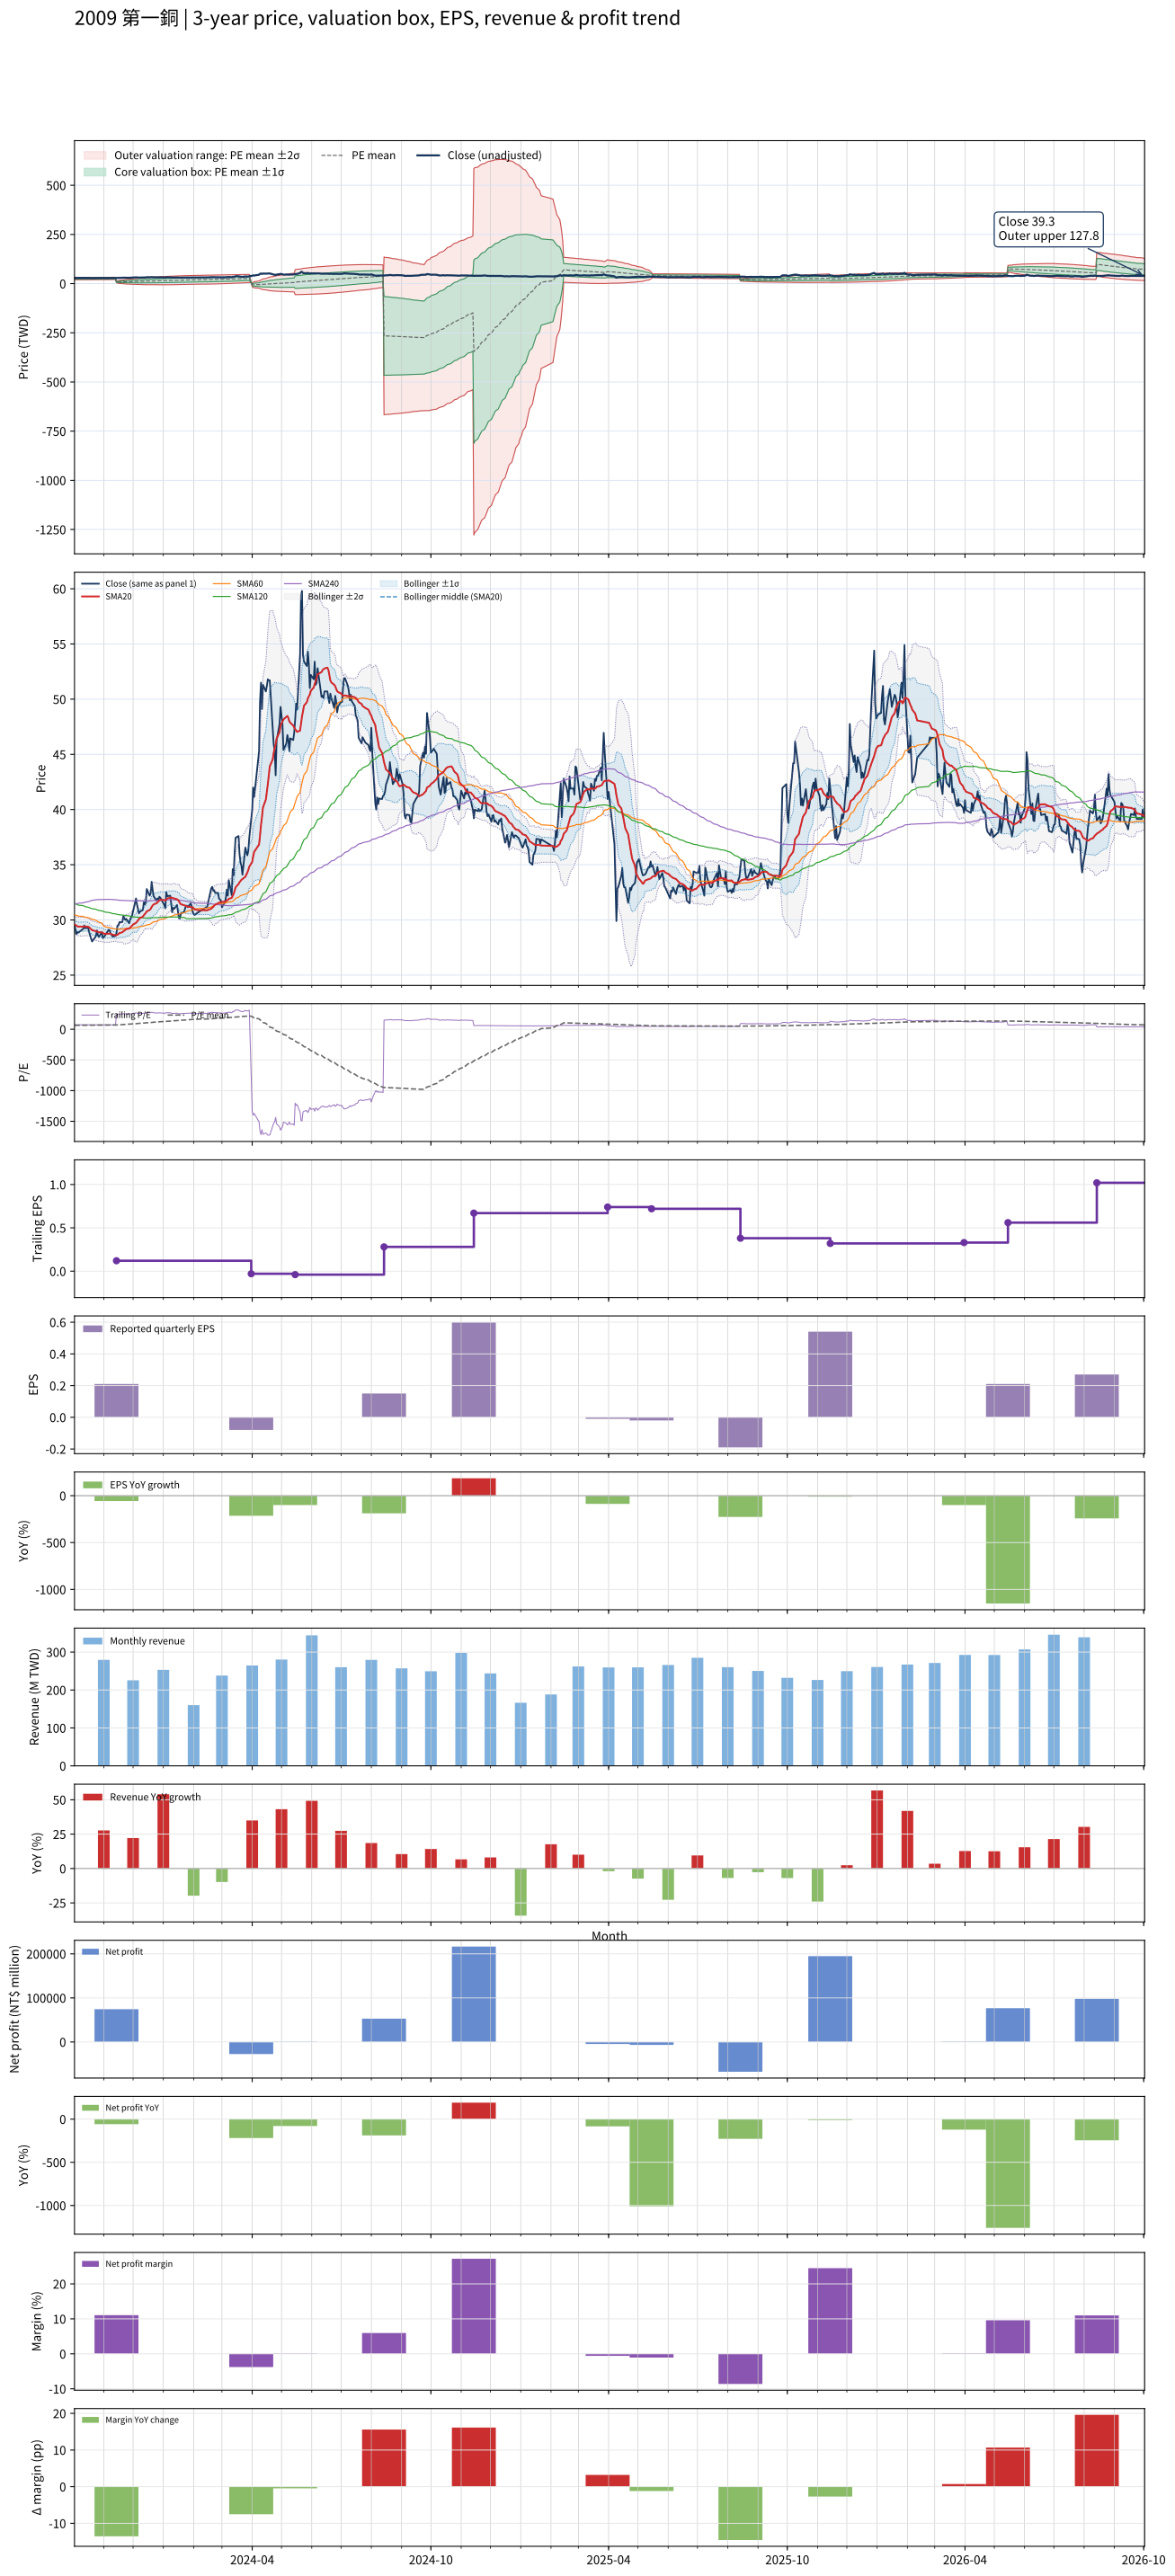

Source data for this figure (header and first rows):
# chart-version: skill-stock-dynamic-val…
date, close, available_date, period_end, eps, ttm_eps, pe, pe_mean, pe_std, price_m2, price_m1, price_mean, price_p1, price_p2, forward_eps, forward_pe, forward_pe_mean, forward_pe_std, forward_price_m2, forward_price_m1, forward_price_mean, forward_price_p1, forward_price_p2, sma20
2023-10-02, 29.5, 2023-08-14, 2023-06-30, -0.17, 0.4, 73.75, 63.75, 6.882, 19.99, 22.75, 25.5, 28.25, 31, , , , , , , , , , 29.6
2023-10-03, 29.1, 2023-08-14, 2023-06-30, -0.17, 0.4, 72.75, 63.84, 6.927, 19.99, 22.77, 25.54, 28.31, 31.08, , , , , , , , , , 29.54
2023-10-04, 28.7, 2023-08-14, 2023-06-30, -0.17, 0.4, 71.75, 63.92, 6.963, 20, 22.78, 25.57, 28.35, 31.14, , , , , , , , , , 29.47
2023-10-05, 28.9, 2023-08-14, 2023-06-30, -0.17, 0.4, 72.25, 64, 7.003, 20, 22.8, 25.6, 28.4, 31.2, , , , , , , , , , 29.42
2023-10-06, 28.85, 2023-08-14, 2023-06-30, -0.17, 0.4, 72.12, 64.08, 7.041, 20, 22.82, 25.63, 28.45, 31.27, , , , , , , , , , 29.39
2023-10-11, 29.2, 2023-08-14, 2023-06-30, -0.17, 0.4, 73, 64.17, 7.087, 20, 22.83, 25.67, 28.5, 31.34, , , , , , , , , , 29.39
2023-10-12, 29.5, 2023-08-14, 2023-06-30, -0.17, 0.4, 73.75, 64.27, 7.136, 20, 22.85, 25.71, 28.56, 31.42, , , , , , , , , , 29.41
2023-10-13, 29.25, 2023-08-14, 2023-06-30, -0.17, 0.4, 73.12, 64.33, 7.18, 19.99, 22.86, 25.73, 28.6, 31.47, , , , , , , , , , 29.41
2023-10-16, 29.3, 2023-08-14, 2023-06-30, -0.17, 0.4, 73.25, 64.41, 7.225, 19.98, 22.87, 25.76, 28.65, 31.54, , , , , , , , , , 29.39
2023-10-17, 28.9, 2023-08-14, 2023-06-30, -0.17, 0.4, 72.25, 64.51, 7.252, 20, 22.9, 25.8, 28.7, 31.6, , , , , , , , , , 29.33
2023-10-18, 28.6, 2023-08-14, 2023-06-30, -0.17, 0.4, 71.5, 64.61, 7.267, 20.03, 22.94, 25.84, 28.75, 31.66, , , , , , , , , , 29.25
2023-10-19, 28.3, 2023-08-14, 2023-06-30, -0.17, 0.4, 70.75, 64.71, 7.265, 20.07, 22.98, 25.88, 28.79, 31.7, , , , , , , , , , 29.16
2023-10-20, 28.05, 2023-08-14, 2023-06-30, -0.17, 0.4, 70.12, 64.8, 7.261, 20.11, 23.02, 25.92, 28.83, 31.73, , , , , , , , , , 29.07
2023-10-23, 28.4, 2023-08-14, 2023-06-30, -0.17, 0.4, 71, 64.91, 7.257, 20.16, 23.06, 25.96, 28.87, 31.77, , , , , , , , , , 29.01
2023-10-24, 28.55, 2023-08-14, 2023-06-30, -0.17, 0.4, 71.38, 65.02, 7.256, 20.2, 23.11, 26.01, 28.91, 31.81, , , , , , , , , , 28.97
2023-10-25, 29.05, 2023-08-14, 2023-06-30, -0.17, 0.4, 72.62, 65.14, 7.261, 20.25, 23.15, 26.06, 28.96, 31.86, , , , , , , , , , 28.95
2023-10-26, 28.6, 2023-08-14, 2023-06-30, -0.17, 0.4, 71.5, 65.26, 7.25, 20.3, 23.2, 26.1, 29, 31.9, , , , , , , , , , 28.91
2023-10-27, 28.45, 2023-08-14, 2023-06-30, -0.17, 0.4, 71.12, 65.33, 7.262, 20.32, 23.23, 26.13, 29.04, 31.94, , , , , , , , , , 28.88
2023-10-30, 28.9, 2023-08-14, 2023-06-30, -0.17, 0.4, 72.25, 65.43, 7.278, 20.35, 23.26, 26.17, 29.08, 31.99, , , , , , , , , , 28.88
2023-10-31, 28.35, 2023-08-14, 2023-06-30, -0.17, 0.4, 70.88, 65.53, 7.272, 20.39, 23.3, 26.21, 29.12, 32.03, , , , , , , , , , 28.82
2023-11-01, 28.45, 2023-08-14, 2023-06-30, -0.17, 0.4, 71.12, 65.63, 7.259, 20.45, 23.35, 26.25, 29.16, 32.06, , , , , , , , , , 28.77
2023-11-02, 28.55, 2023-08-14, 2023-06-30, -0.17, 0.4, 71.38, 65.74, 7.247, 20.5, 23.4, 26.3, 29.2, 32.09, , , , , , , , , , 28.74
2023-11-03, 28.7, 2023-08-14, 2023-06-30, -0.17, 0.4, 71.75, 65.86, 7.229, 20.56, 23.45, 26.34, 29.24, 32.13, , , , , , , , , , 28.74
2023-11-06, 29.1, 2023-08-14, 2023-06-30, -0.17, 0.4, 72.75, 65.98, 7.216, 20.62, 23.51, 26.39, 29.28, 32.17, , , , , , , , , , 28.75
2023-11-07, 29.05, 2023-08-14, 2023-06-30, -0.17, 0.4, 72.62, 66.11, 7.202, 20.68, 23.56, 26.44, 29.32, 32.2, , , , , , , , , , 28.76
2023-11-08, 28.75, 2023-08-14, 2023-06-30, -0.17, 0.4, 71.88, 66.22, 7.188, 20.74, 23.61, 26.49, 29.36, 32.24, , , , , , , , , , 28.74
2023-11-09, 28.65, 2023-08-14, 2023-06-30, -0.17, 0.4, 71.62, 66.32, 7.181, 20.78, 23.65, 26.53, 29.4, 32.27, , , , , , , , , , 28.7
2023-11-10, 28.5, 2023-08-14, 2023-06-30, -0.17, 0.4, 71.25, 66.41, 7.169, 20.83, 23.7, 26.57, 29.43, 32.3, , , , , , , , , , 28.66
2023-11-13, 28.55, 2023-08-14, 2023-06-30, -0.17, 0.4, 71.38, 66.52, 7.15, 20.89, 23.75, 26.61, 29.47, 32.33, , , , , , , , , , 28.62
2023-11-14, 28.8, 2023-11-14, 2023-09-30, 0.21, 0.12, 240, 68.02, 17.36, 3.997, 6.08, 8.163, 10.25, 12.33, , , , , , , , , , 28.62
2023-11-15, 29.5, 2023-11-14, 2023-09-30, 0.21, 0.12, 245.8, 69.58, 23.75, 2.65, 5.5, 8.349, 11.2, 14.05, , , , , , , , , , 28.66
2023-11-16, 29.5, 2023-11-14, 2023-09-30, 0.21, 0.12, 245.8, 71.13, 28.66, 1.656, 5.096, 8.536, 11.98, 15.42, , , , , , , , , , 28.72
2023-11-17, 29.8, 2023-11-14, 2023-09-30, 0.21, 0.12, 248.3, 72.71, 32.89, 0.8321, 4.779, 8.725, 12.67, 16.62, , , , , , , , , , 28.81
2023-11-20, 29.8, 2023-11-14, 2023-09-30, 0.21, 0.12, 248.3, 74.3, 36.56, 0.1415, 4.529, 8.916, 13.3, 17.69, , , , , , , , , , 28.88
2023-11-21, 30.35, 2023-11-14, 2023-09-30, 0.21, 0.12, 252.9, 75.91, 40, -0.4915, 4.309, 9.109, 13.91, 18.71, , , , , , , , , , 28.97
2023-11-22, 30.15, 2023-11-14, 2023-09-30, 0.21, 0.12, 251.2, 77.51, 43.05, -1.032, 4.135, 9.301, 14.47, 19.63, , , , , , , , , , 29.02
2023-11-23, 30, 2023-11-14, 2023-09-30, 0.21, 0.12, 250, 79.1, 45.81, -1.502, 3.995, 9.492, 14.99, 20.49, , , , , , , , , , 29.09
2023-11-24, 30.1, 2023-11-14, 2023-09-30, 0.21, 0.12, 250.8, 80.69, 48.38, -1.927, 3.878, 9.683, 15.49, 21.29, , , , , , , , , , 29.18
2023-11-27, 29.7, 2023-11-14, 2023-09-30, 0.21, 0.12, 247.5, 82.26, 50.68, -2.292, 3.789, 9.871, 15.95, 22.03, , , , , , , , , , 29.22
2023-11-28, 30.05, 2023-11-14, 2023-09-30, 0.21, 0.12, 250.4, 83.84, 52.91, -2.638, 3.711, 10.06, 16.41, 22.76, , , , , , , , , , 29.3
2023-11-29, 30.25, 2023-11-14, 2023-09-30, 0.21, 0.12, 252.1, 85.43, 55.05, -2.961, 3.645, 10.25, 16.86, 23.46, , , , , , , , , , 29.39
2023-11-30, 30.4, 2023-11-14, 2023-09-30, 0.21, 0.12, 253.3, 87.02, 57.1, -3.261, 3.591, 10.44, 17.29, 24.15, , , , , , , , , , 29.48
2023-12-01, 30.8, 2023-11-14, 2023-09-30, 0.21, 0.12, 256.7, 88.65, 59.11, -3.549, 3.544, 10.64, 17.73, 24.82, , , , , , , , , , 29.59
2023-12-04, 31.95, 2023-11-14, 2023-09-30, 0.21, 0.12, 266.2, 90.35, 61.24, -3.854, 3.494, 10.84, 18.19, 25.54, , , , , , , , , , 29.73
2023-12-05, 31.4, 2023-11-14, 2023-09-30, 0.21, 0.12, 261.7, 92.03, 63.14, -4.109, 3.467, 11.04, 18.62, 26.2, , , , , , , , , , 29.85
2023-12-06, 31, 2023-11-14, 2023-09-30, 0.21, 0.12, 258.3, 93.69, 64.86, -4.324, 3.459, 11.24, 19.03, 26.81, , , , , , , , , , 29.96
2023-12-07, 30.6, 2023-11-14, 2023-09-30, 0.21, 0.12, 255, 95.31, 66.44, -4.508, 3.465, 11.44, 19.41, 27.38, , , , , , , , , , 30.06
2023-12-08, 30.75, 2023-11-14, 2023-09-30, 0.21, 0.12, 256.2, 96.94, 67.96, -4.677, 3.478, 11.63, 19.79, 27.94, , , , , , , , , , 30.17
2023-12-11, 30.9, 2023-11-14, 2023-09-30, 0.21, 0.12, 257.5, 98.58, 69.43, -4.834, 3.498, 11.83, 20.16, 28.49, , , , , , , , , , 30.29
2023-12-12, 31.6, 2023-11-14, 2023-09-30, 0.21, 0.12, 263.3, 100.3, 70.95, -4.996, 3.518, 12.03, 20.55, 29.06, , , , , , , , , , 30.43
2023-12-13, 31.4, 2023-11-14, 2023-09-30, 0.21, 0.12, 261.7, 101.9, 72.37, -5.134, 3.55, 12.23, 20.92, 29.6, , , , , , , , , , 30.52
2023-12-14, 31.6, 2023-11-14, 2023-09-30, 0.21, 0.12, 263.3, 103.6, 73.74, -5.262, 3.587, 12.44, 21.29, 30.14, , , , , , , , , , 30.63
2023-12-15, 32.8, 2023-11-14, 2023-09-30, 0.21, 0.12, 273.3, 105.4, 75.24, -5.407, 3.622, 12.65, 21.68, 30.71, , , , , , , , , , 30.78
2023-12-18, 32.2, 2023-11-14, 2023-09-30, 0.21, 0.12, 268.3, 107.2, 76.56, -5.515, 3.673, 12.86, 22.05, 31.24, , , , , , , , , , 30.9
2023-12-19, 32.4, 2023-11-14, 2023-09-30, 0.21, 0.12, 270, 108.9, 77.86, -5.615, 3.728, 13.07, 22.41, 31.76, , , , , , , , , , 31
2023-12-20, 33.45, 2023-11-14, 2023-09-30, 0.21, 0.12, 278.8, 110.8, 79.25, -5.729, 3.781, 13.29, 22.8, 32.31, , , , , , , , , , 31.17
2023-12-21, 32.75, 2023-11-14, 2023-09-30, 0.21, 0.12, 272.9, 112.5, 80.47, -5.807, 3.849, 13.51, 23.16, 32.82, , , , , , , , , , 31.3
2023-12-22, 32.15, 2023-11-14, 2023-09-30, 0.21, 0.12, 267.9, 114.3, 81.55, -5.859, 3.928, 13.71, 23.5, 33.29, , , , , , , , , , 31.41
2023-12-25, 31.75, 2023-11-14, 2023-09-30, 0.21, 0.12, 264.6, 116, 82.54, -5.889, 4.015, 13.92, 23.82, 33.73, , , , , , , , , , 31.51
... 670 more rows
